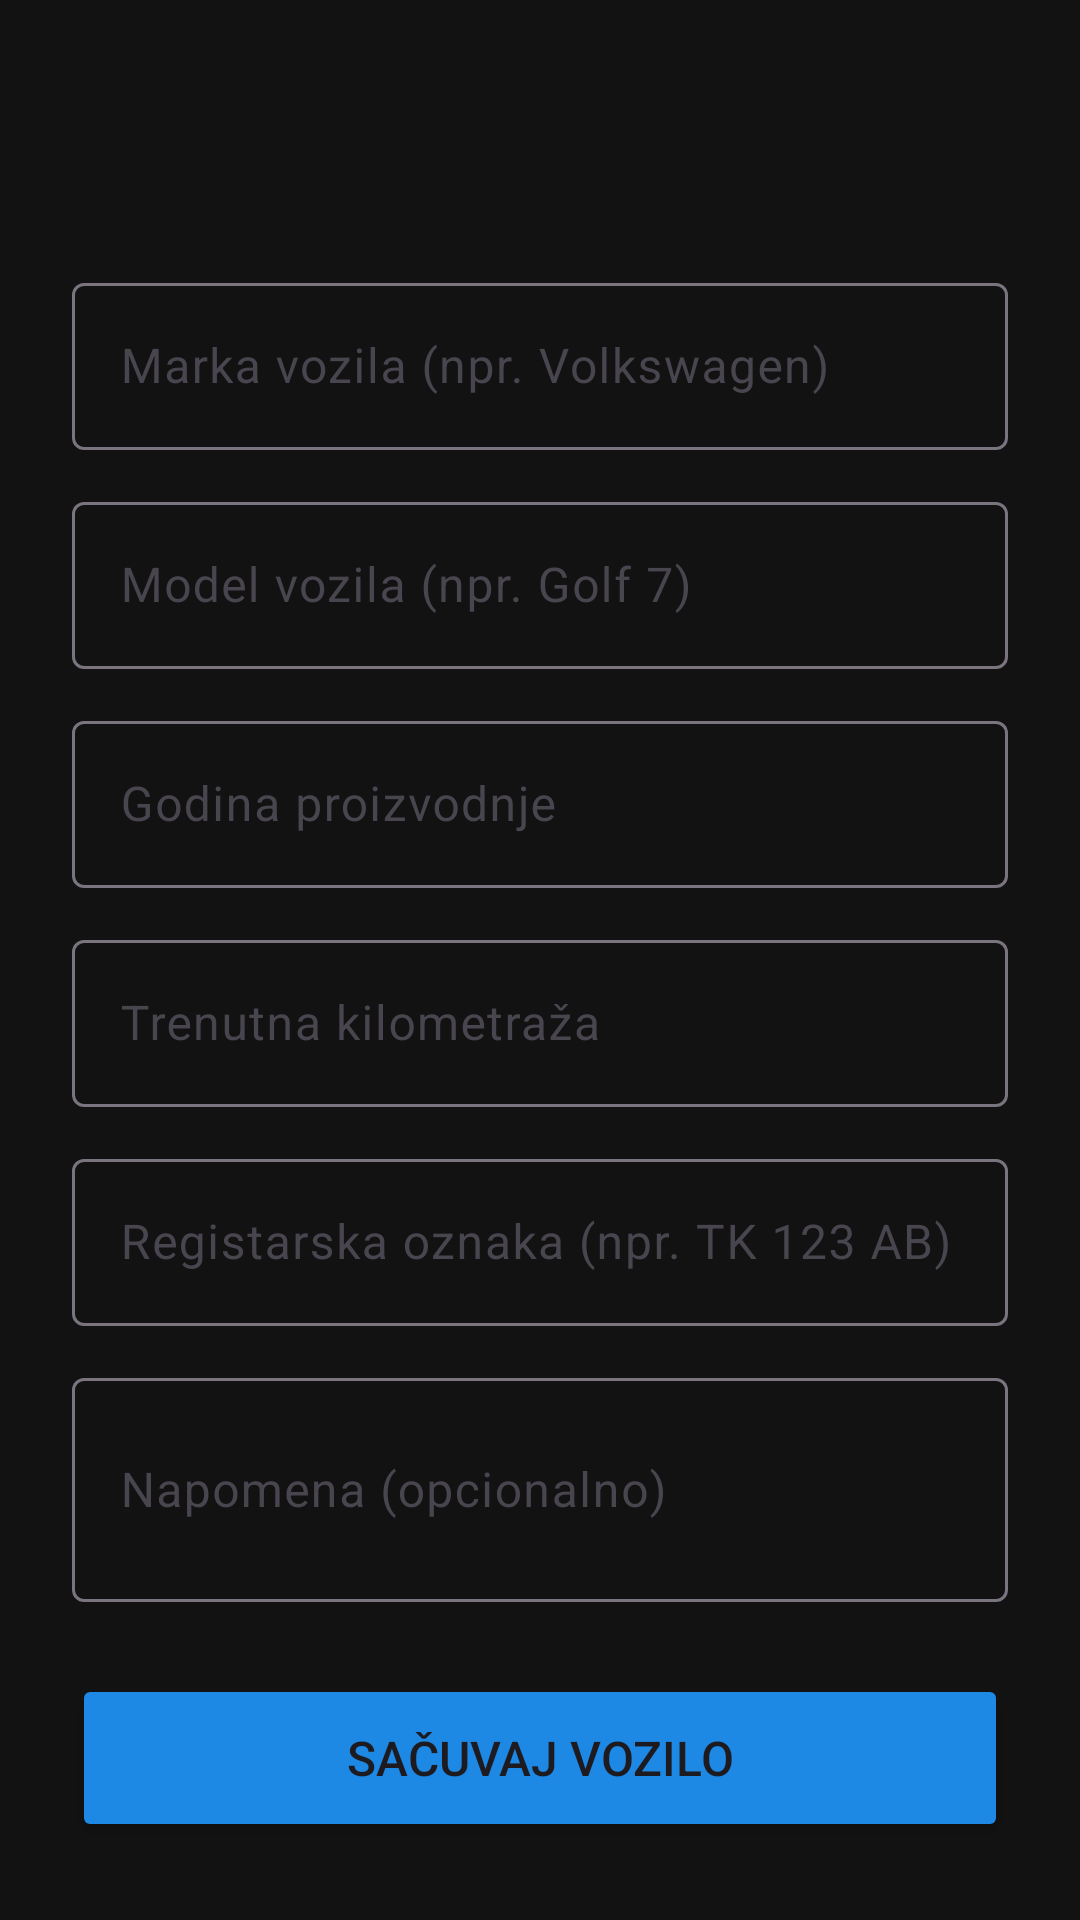

Write the Android layout XML for this screen, with the resource values it uses.
<!-- AndroidManifest.xml: application theme Theme.GaragePlus -->
<!-- res/layout/activity_add_vehicle.xml -->
<?xml version="1.0" encoding="utf-8"?>
<ScrollView
    xmlns:android="http://schemas.android.com/apk/res/android"
    xmlns:app="http://schemas.android.com/apk/res-auto"
    android:layout_width="match_parent"
    android:layout_height="match_parent"
    android:background="@color/background">

    <LinearLayout
        android:layout_width="match_parent"
        android:layout_height="wrap_content"
        android:layout_marginTop="65dp"
        android:orientation="vertical"
        android:padding="24dp">

        <com.google.android.material.textfield.TextInputLayout
            style="@style/Widget.Material3.TextInputLayout.OutlinedBox"
            android:layout_width="match_parent"
            android:layout_height="wrap_content"
            android:layout_marginBottom="12dp"
            android:hint="Marka vozila (npr. Volkswagen)">

            <com.google.android.material.textfield.TextInputEditText
                android:id="@+id/etMarka"
                android:layout_width="match_parent"
                android:layout_height="wrap_content"
                android:inputType="textCapWords" />
        </com.google.android.material.textfield.TextInputLayout>

        <com.google.android.material.textfield.TextInputLayout
            style="@style/Widget.Material3.TextInputLayout.OutlinedBox"
            android:layout_width="match_parent"
            android:layout_height="wrap_content"
            android:layout_marginBottom="12dp"
            android:hint="Model vozila (npr. Golf 7)">

            <com.google.android.material.textfield.TextInputEditText
                android:id="@+id/etModel"
                android:layout_width="match_parent"
                android:layout_height="wrap_content"
                android:inputType="textCapWords" />
        </com.google.android.material.textfield.TextInputLayout>

        <com.google.android.material.textfield.TextInputLayout
            style="@style/Widget.Material3.TextInputLayout.OutlinedBox"
            android:layout_width="match_parent"
            android:layout_height="wrap_content"
            android:layout_marginBottom="12dp"
            android:hint="Godina proizvodnje">

            <com.google.android.material.textfield.TextInputEditText
                android:id="@+id/etGodina"
                android:layout_width="match_parent"
                android:layout_height="wrap_content"
                android:inputType="number" />
        </com.google.android.material.textfield.TextInputLayout>

        <com.google.android.material.textfield.TextInputLayout
            style="@style/Widget.Material3.TextInputLayout.OutlinedBox"
            android:layout_width="match_parent"
            android:layout_height="wrap_content"
            android:layout_marginBottom="12dp"
            android:hint="Trenutna kilometraža">

            <com.google.android.material.textfield.TextInputEditText
                android:id="@+id/etKilometraza"
                android:layout_width="match_parent"
                android:layout_height="wrap_content"
                android:inputType="number" />
        </com.google.android.material.textfield.TextInputLayout>

        <com.google.android.material.textfield.TextInputLayout
            style="@style/Widget.Material3.TextInputLayout.OutlinedBox"
            android:layout_width="match_parent"
            android:layout_height="wrap_content"
            android:layout_marginBottom="12dp"
            android:hint="Registarska oznaka (npr. TK 123 AB)">

            <com.google.android.material.textfield.TextInputEditText
                android:id="@+id/etRegistracija"
                android:layout_width="match_parent"
                android:layout_height="wrap_content"
                android:inputType="textCapCharacters" />
        </com.google.android.material.textfield.TextInputLayout>

        <com.google.android.material.textfield.TextInputLayout
            style="@style/Widget.Material3.TextInputLayout.OutlinedBox"
            android:layout_width="match_parent"
            android:layout_height="wrap_content"
            android:layout_marginBottom="24dp"
            android:hint="Napomena (opcionalno)">

            <com.google.android.material.textfield.TextInputEditText
                android:id="@+id/etNapomena"
                android:layout_width="match_parent"
                android:layout_height="wrap_content"
                android:inputType="textMultiLine"
                android:minLines="2" />
        </com.google.android.material.textfield.TextInputLayout>

        <Button
            android:id="@+id/btnSave"
            android:layout_width="match_parent"
            android:layout_height="56dp"
            android:backgroundTint="@color/primary"
            android:text="Sačuvaj vozilo"
            android:textSize="16sp" />

    </LinearLayout>
</ScrollView>
<!-- resources referenced by this layout -->
<resources>
  <color name="background">#121212</color>
  <color name="primary">#1E88E5</color>
  <style name="Theme.GaragePlus" parent="Base.Theme.GaragePlus" />
  <style name="Base.Theme.GaragePlus" parent="Theme.Material3.DayNight.NoActionBar">
          <item name="colorPrimary">@color/primary</item>
          <item name="colorPrimaryDark">@color/primary_dark</item>
          <item name="colorAccent">@color/accent</item>
          <item name="android:statusBarColor">@color/primary_dark</item>
          <item name="android:windowBackground">@color/background</item>
          <item name="android:windowBackground">@drawable/bg_gradient</item>
      </style>
  <color name="primary_dark">#1565C0</color>
  <color name="accent">#FF8F00</color>
  <!-- drawable bg_gradient (drawable) -->
  <?xml version="1.0" encoding="utf-8"?>
  <shape xmlns:android="http://schemas.android.com/apk/res/android"
      android:shape="rectangle">
  
      <gradient
          android:angle="90"
          android:startColor="#1E3C72"
          android:endColor="#2A5298"
          android:type="linear" />
  </shape>
</resources>
